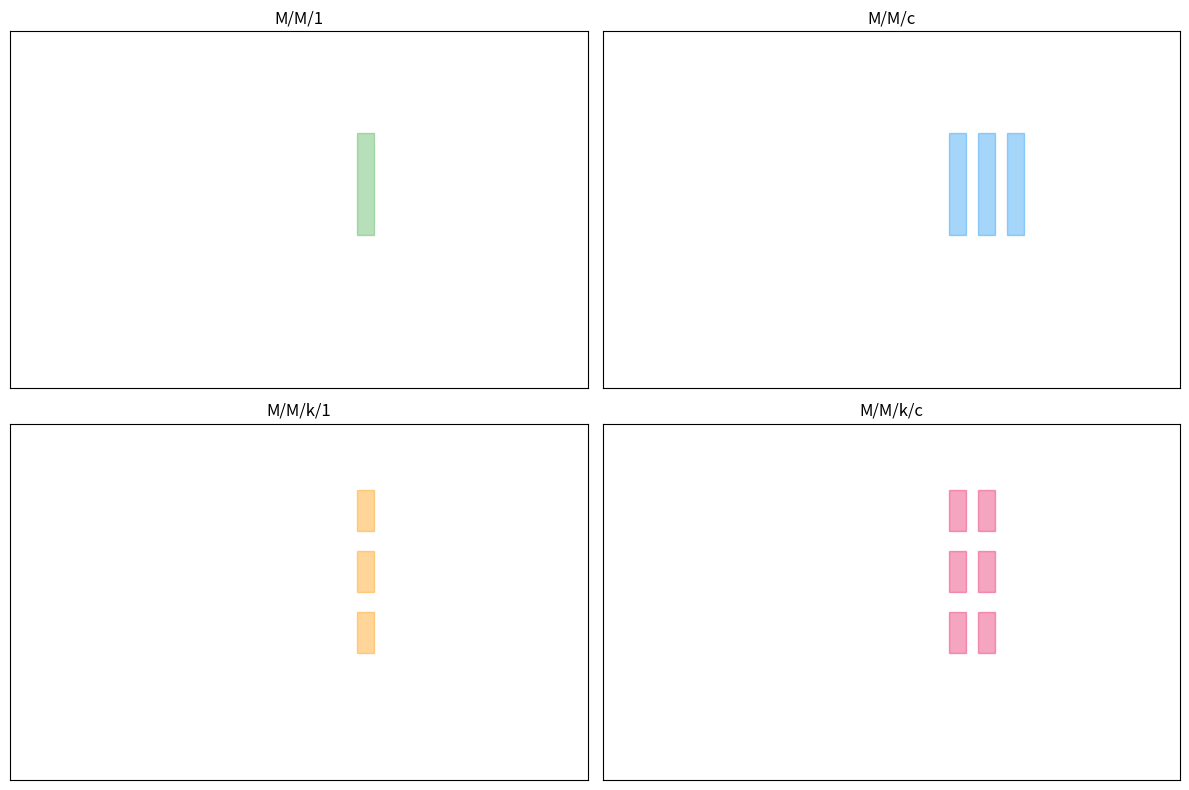

Reproduce this figure in Python.
import random
import matplotlib.pyplot as plt
import matplotlib.animation as animation

# -------------------------
# CONFIGURACIÓN DE LOS MODELOS
# -------------------------
MODELOS = {
    "M/M/1":  {"λ": 0.4, "μ": 0.8, "c": 1, "k": 1},
    "M/M/c":  {"λ": 0.8, "μ": 1.0, "c": 3, "k": 1},
    "M/M/k/1": {"λ": 1.0, "μ": 0.9, "c": 1, "k": 3},
    "M/M/k/c": {"λ": 1.2, "μ": 1.0, "c": 2, "k": 3},
}

NUM_CLIENTES = 15
SIM_TIME = 100

# -------------------------
# GENERAR CLIENTES
# -------------------------
def generar_clientes(lmbd, mu):
    clientes = []
    tiempo = 0
    for i in range(NUM_CLIENTES):
        llegada = random.expovariate(lmbd)
        servicio = random.expovariate(mu)
        tiempo += llegada
        clientes.append({
            "id": f"U{i+1}",
            "llegada": tiempo,
            "servicio": servicio
        })
    return clientes

BASE = generar_clientes(0.6, 1.0)

# -------------------------
# SIMULAR MODELOS DE COLA
# -------------------------
def simular_MM1(clientes, cfg):
    eventos = []
    libre = 0
    for u in clientes:
        inicio = max(u["llegada"], libre)
        fin = inicio + u["servicio"]
        libre = fin
        eventos.append((u["id"], u["llegada"], inicio, fin))
    return eventos

def simular_MMc(clientes, cfg):
    servidores = [0]*cfg["c"]
    eventos = []
    for u in clientes:
        i = servidores.index(min(servidores))
        inicio = max(u["llegada"], servidores[i])
        fin = inicio + u["servicio"]
        servidores[i] = fin
        eventos.append((u["id"], u["llegada"], inicio, fin))
    return eventos

def simular_MMk1(clientes, cfg):
    servidores = [0]*cfg["k"]
    eventos = []
    for u in clientes:
        q = random.randint(0, cfg["k"]-1)
        inicio = max(u["llegada"], servidores[q])
        fin = inicio + u["servicio"]
        servidores[q] = fin
        eventos.append((u["id"], u["llegada"], inicio, fin, q))
    return eventos

def simular_MMkC(clientes, cfg):
    colas = [[0]*cfg["c"] for _ in range(cfg["k"])]
    eventos = []
    for u in clientes:
        q = random.randint(0, cfg["k"]-1)
        s = colas[q].index(min(colas[q]))
        inicio = max(u["llegada"], colas[q][s])
        fin = inicio + u["servicio"]
        colas[q][s] = fin
        eventos.append((u["id"], u["llegada"], inicio, fin, q, s))
    return eventos

SIMS = {
    "M/M/1": simular_MM1(BASE, MODELOS["M/M/1"]),
    "M/M/c": simular_MMc(BASE, MODELOS["M/M/c"]),
    "M/M/k/1": simular_MMk1(BASE, MODELOS["M/M/k/1"]),
    "M/M/k/c": simular_MMkC(BASE, MODELOS["M/M/k/c"]),
}

# -------------------------
# ANIMACIÓN VISUAL TIPO PACKET TRACER
# -------------------------
fig, axs = plt.subplots(2, 2, figsize=(12, 8))
axes = axs.flatten()
colores = ["#4CAF50", "#2196F3", "#FF9800", "#E91E63"]

circulos = {}
textos = {}

for ax, (modelo, color) in zip(axes, zip(SIMS.keys(), colores)):
    ax.set_title(modelo)
    ax.set_xlim(0, 100)
    ax.set_ylim(-1, 6)
    ax.set_xticks([])
    ax.set_yticks([])

    # Dibujar servidores (como cajas)
    cfg = MODELOS[modelo]
    if cfg["k"] == 1:
        for s in range(cfg["c"]):
            ax.add_patch(plt.Rectangle((60+s*5, 2), 3, 2, color=color, alpha=0.4))
    else:
        for k in range(cfg["k"]):
            for s in range(cfg["c"]):
                ax.add_patch(plt.Rectangle((60+s*5, 1.5+k*1.2), 3, 0.8, color=color, alpha=0.4))

    # Circulos (usuarios)
    clientes = SIMS[modelo]
    circulos[modelo] = [ax.plot([], [], 'o', color=color)[0] for _ in clientes]
    textos[modelo] = ax.text(1, 5.5, "", fontsize=8)

def update(frame):
    for modelo in SIMS.keys():
        clientes = SIMS[modelo]
        for i, ev in enumerate(clientes):
            llegada = ev[1]
            inicio = ev[2]
            fin = ev[3]
            if frame < llegada:
                x = 0
                y = 2
            elif llegada <= frame < inicio:
                x = (frame - llegada) * 5
                y = 2
            elif inicio <= frame < fin:
                x = 50 + (frame - inicio) * 2
                y = 2
            else:
                x = 80 + (frame - fin)
                y = 2
            circulos[modelo][i].set_data([x], [y])
        textos[modelo].set_text(f"Tiempo: {frame:.1f}s")
    return []

ani = animation.FuncAnimation(fig, update, frames=range(100), interval=100)
plt.tight_layout()
plt.show()
